The GitHub repository Ashmit-S/ML_Projects contains a labelled image folder "real" with 2 categories: helmet, no helmet. Examples follow, each with its label.

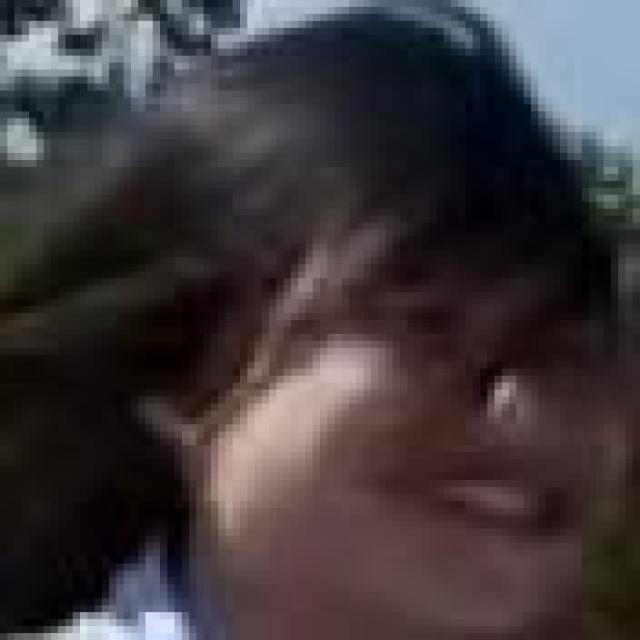
Label: no helmet

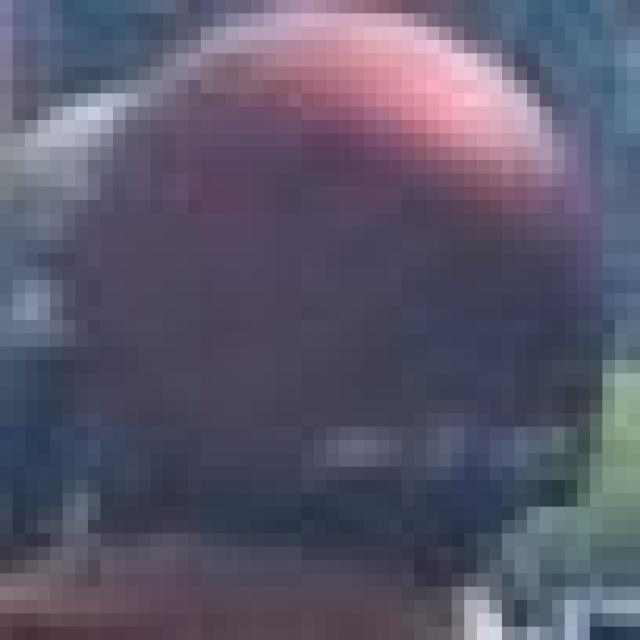
Label: helmet

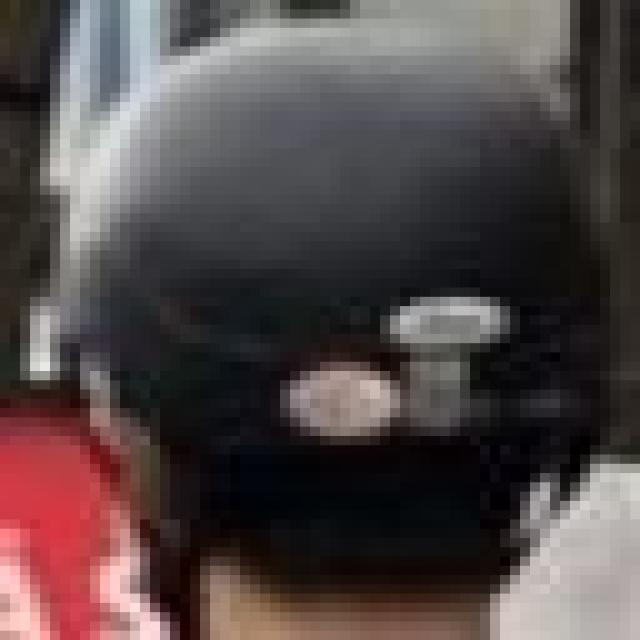
Label: helmet

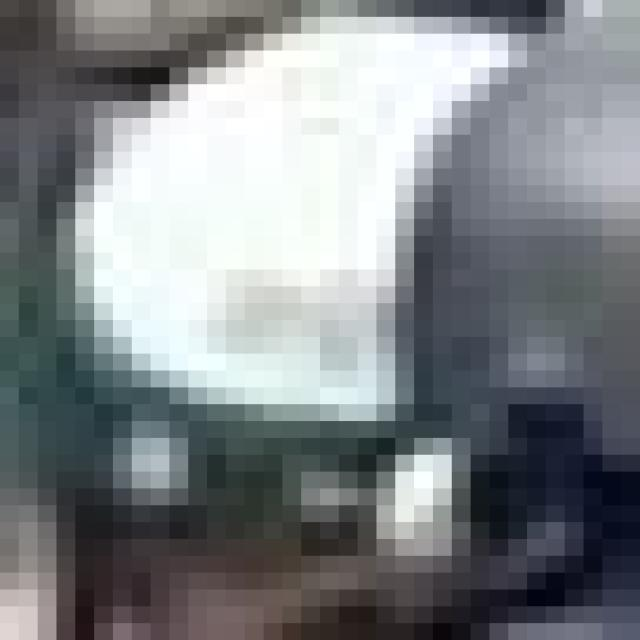
Label: helmet

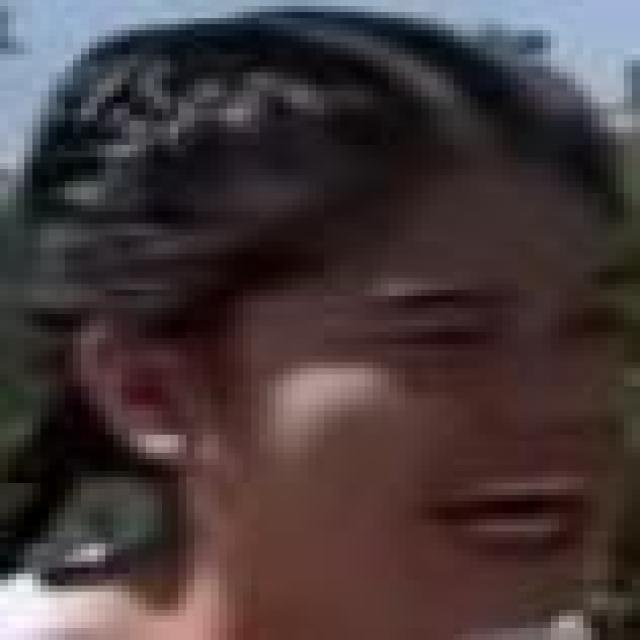
Label: no helmet

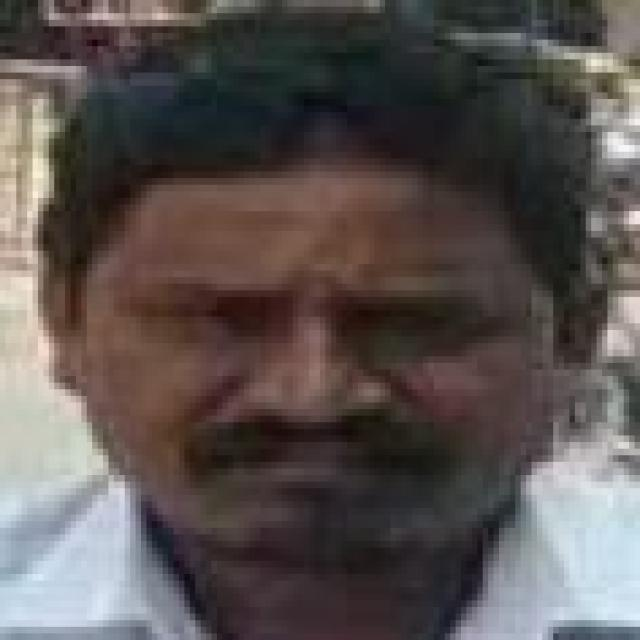
Label: no helmet
